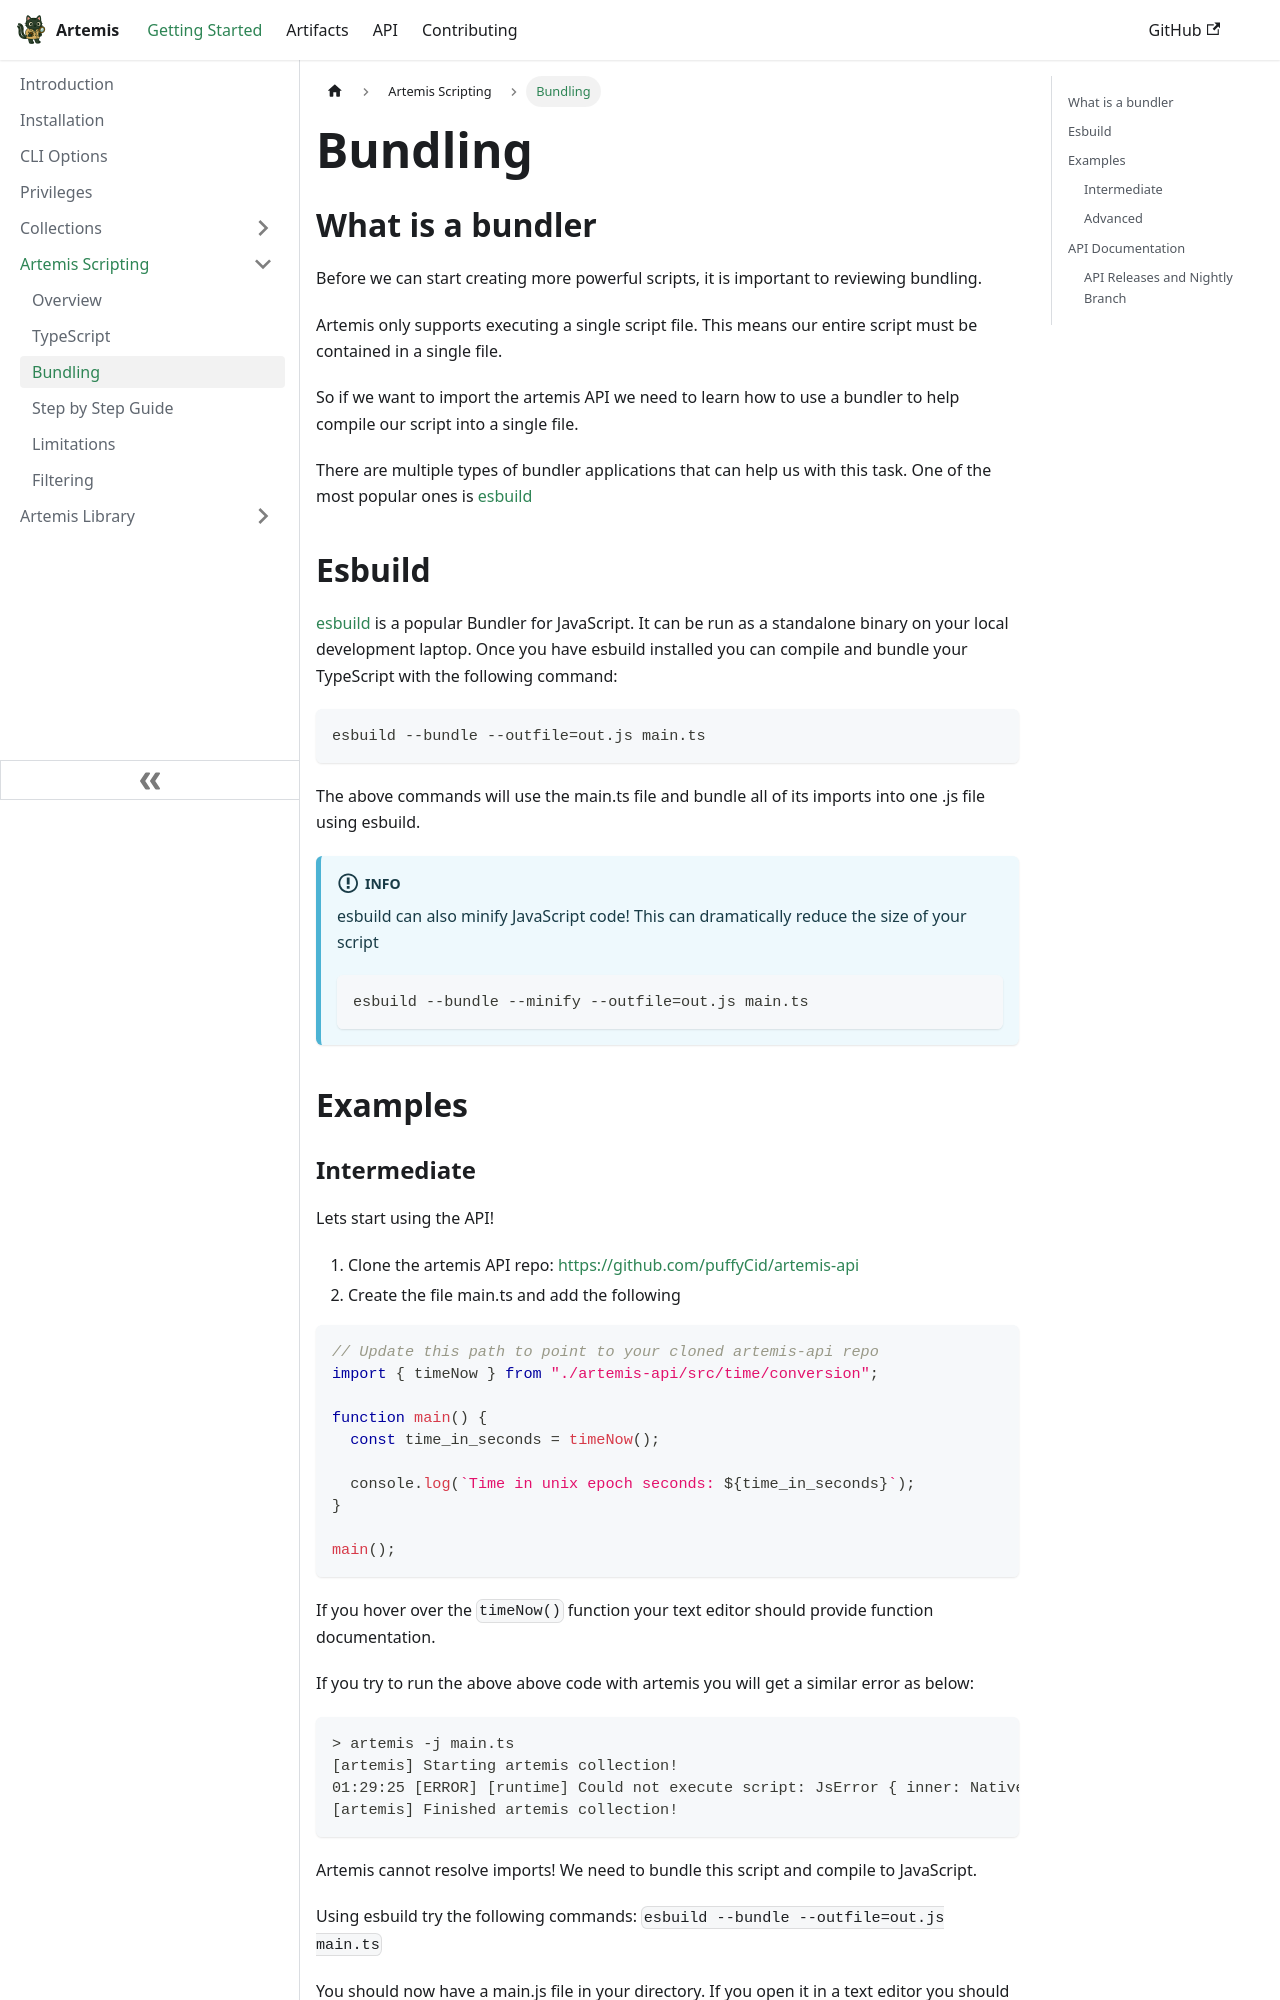

repository: puffyCid/artemis-api · page: docs/Intro/Scripting/bundling.html · generator: docusaurus

---
sidebar_position: 3
description: What is bundling
---

# Bundling

## What is a bundler

Before we can start creating more powerful scripts, it is important to reviewing bundling.

Artemis only supports executing a single script file. This means our entire script must be contained in a single file.

So if we want to import the artemis API we need to learn how to use a bundler to help compile our script into a single file.

There are multiple types of bundler applications that can help us with this
task. One of the most popular ones is [esbuild](https://esbuild.github.io/)

## Esbuild

[esbuild](https://esbuild.github.io/) is a popular Bundler for JavaScript. It can be run as a standalone binary on your local development laptop.
Once you have esbuild installed you can compile and bundle your TypeScript with the following command:

```
esbuild --bundle --outfile=out.js main.ts
```

The above commands will use the main.ts file and bundle all of its imports into one .js file using esbuild.

:::info

esbuild can also minify JavaScript code! This can dramatically reduce the size of your script

```
esbuild --bundle --minify --outfile=out.js main.ts
```

:::

## Examples
